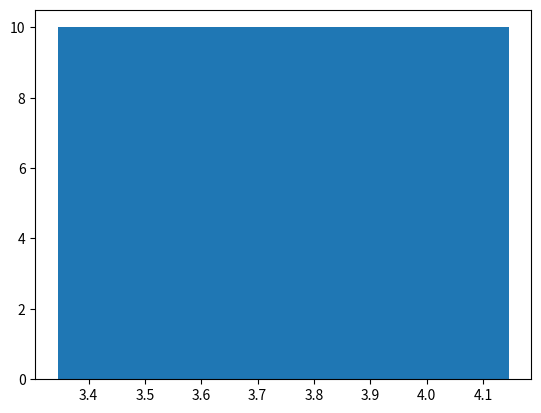
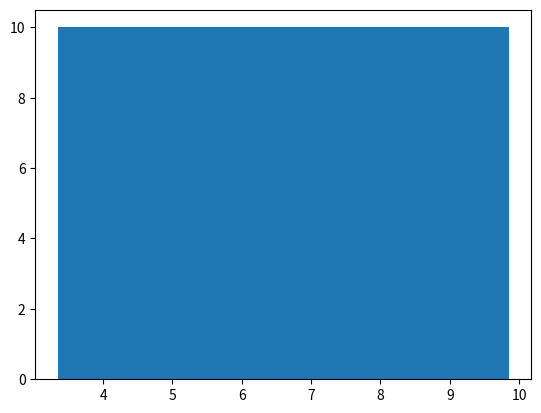

Source code (Python) for these figures, in order:
# %%
import numpy as np
import matplotlib.pyplot as plt

def update_distortion_state(old_state, weight, midpoint, interval_len):
    x, y, z, w, v = old_state

    x_new = x + 2.0 * weight * midpoint * z
    y_new = y + 2.0 * weight * w
    z_new = z + weight
    w_new = w + weight * midpoint
    v_new = v + (weight * weight) * (interval_len / 3.0)

    return np.array([x_new, y_new, z_new, w_new, v_new])

def incremental_distortion(t, w):
    """
    Compute the full distortion using the incremental approach,
    accumulating both cross-interval and intra-interval terms in one pass.

    Args:
      t: array of shape (N+1,) for interval boundaries
      w: array of shape (N,) for weights
    Returns:
      distortion: scalar = sum_{i,j} w_i w_j |m_i - m_j| + (1/3)*sum_i [w_i^2 * (t_{i+1}-t_i)]
    """
    # Midpoints
    midpoints = 0.5 * (t[:-1] + t[1:])
    intervals = (t[1:] - t[:-1])

    # Initialize the state = [x, y, z, w, v].
    state = np.zeros(5, dtype=np.float32)

    # Accumulate
    for i in range(len(w)):
        state = update_distortion_state(state, w[i], midpoints[i], intervals[i])
        # print(i, state)

    # Unpack final state
    x, y, _, _, v = state
    # Cross-interval portion = (x - y)
    # Intra-interval portion = v
    return (x - y) + v

def distortion_ground_truth(t, w):
    """
    The direct (JAX-like) distortion computation:
      sum_{i,j} w_i w_j |(t_i+t_{i+1})/2 - (t_j+t_{j+1})/2| + sum_i [ w_i^2 (t_{i+1}-t_i)/3 ].
    Implemented in NumPy for testing.
    """
    # Midpoints of intervals:
    ut = 0.5 * (t[:-1] + t[1:])
    # Pairwise absolute differences of midpoints:
    diff = np.abs(ut[:, None] - ut[None, :])
    # sum_{i,j} w_i w_j |m_i - m_j|
    pairwise = np.sum(w * np.sum(w[:, None] * diff, axis=0))
    # sum_i [w_i^2 (t_{i+1}-t_i)/3]
    intra = np.sum(w**2 * (t[1:] - t[:-1])) / 3.0
    return pairwise + intra

def log1mexp(x):
    """Accurate computation of log(1 - exp(-x)) for x > 0, thanks watsondaniel."""
    # https://cran.r-project.org/web/packages/Rmpfr/vignettes/log1mexp-note.pdf
    return np.where(x > np.log(2), np.log1p(-np.exp(-x)), np.log(-np.expm1(-x)))


def compute_alpha_weights_helper(density_delta):
    log_trans = -np.concatenate(
        [
            np.zeros_like(density_delta[..., :1]),
            np.cumsum(density_delta[..., :-1], axis=-1),
        ],
        axis=-1,
    )

    log_weights = log1mexp(density_delta) + log_trans
    weights = np.exp(log_weights)
    return weights

# ---------------------------------------------------------------------
#  Test the two implementations on random inputs:
# ---------------------------------------------------------------------
np.random.seed(42)

def piecewise_constant_function(t, w, x):
    t = np.asarray(t, dtype=np.float32)
    w = np.asarray(w, dtype=np.float32)
    x = np.asarray(x, dtype=np.float32)
    indices = np.searchsorted(t, x, side='right') - 1
    indices = np.clip(indices, 0, len(w) - 1)
    return w[indices]

for _ in range(1):
    # Random number of intervals, each with random boundaries and random weights
    # N = np.random.randint(15, 20)
    N = 1
    ft = np.sort(10*np.random.rand(N+1))  # sorted boundaries
    sigma = np.array([10])#np.random.rand(N)

    t = ft
    dt = t[1:] - t[:-1]
    s1 = piecewise_constant_function(ft, sigma, t[:-1])
    w = compute_alpha_weights_helper(s1 * dt)
    plt.bar(t[:-1], s1)
    plt.show()

    print(t, w)
    val_inc = incremental_distortion(t, w)
    val_gt  = distortion_ground_truth(t, w)

    # print(f"\nN={N}, t={t}, w={w}")
    # print(f"Incremental distortion = {val_inc:.6f}")
    # print(f"Ground-truth distortion= {val_gt:.6f}")
    # print("Match?", np.allclose(val_inc, val_gt, rtol=1e-6, atol=1e-8))

    t2 = np.linspace(t.min(), t.max(), 100)
    dt2 = t2[1:] - t2[:-1]
    s2 = piecewise_constant_function(ft, sigma, t2[:-1])
    w2 = compute_alpha_weights_helper(s2 * dt2)
    val_inc2 = incremental_distortion(t2, w2)
    val_gt2  = distortion_ground_truth(t2, w2)
    plt.bar(t2[:-1], s2)
    plt.show()

    # print(f"\nN={N}, t={t}, w={w}")
    print(f"Incremental distortion = {val_inc:.6f}")
    print(f"Ground-truth distortion= {val_gt:.6f}")
    print(f"Resampled Incremental distortion = {val_inc2:.6f}")
    print(f"Resampled Ground-truth distortion= {val_gt2:.6f}")

# %%
def moment_0_int(a, b, s1):
    return (1 - np.exp(s1*(a - b)))/s1
def moment_1_int(a, b, s1):
    return (a*s1 - (b*s1 + 1)*np.exp(s1*(a - b)) + 1)/s1**2

def self_dist(a, b, s):
    ds = s * (a-b)
    return (2 * s * (a-b) * np.exp(ds) + 1 - np.exp(2*ds)) / s**3

def cross_distortion(t, sigma):
    """
    t: array of boundaries [t0, t1, ..., tN]
    sigma: array of length N of constant densities on each slab
    Intervals are non-overlapping and in ascending order. 
    """
    N = len(sigma)

    # 1) Precompute M0(i), M1(i), and diagonal dist
    M0_array = np.empty(N, dtype=float)
    M1_array = np.empty(N, dtype=float)
    diag_array = np.empty(N, dtype=float)
    T_array = np.empty(N, dtype=float)
    T = 1

    for i in range(N):
        t1, t2 = t[i], t[i+1]
        M0_array[i] = T*moment_0_int(t1, t2, sigma[i])
        M1_array[i] = T*moment_1_int(t1, t2, sigma[i])
        diag_array[i] = T*T*self_dist(t1, t2, sigma[i])
        T_array[i] = T
        alpha = 1-np.exp(-sigma[i]*(t2-t1))
        T = T * (1-alpha)
    # print(T_array)

    # 2) Accumulate cross-dist using prefix sums
    cross_dist = 0.0
    for j in range(N):
        for i in range(j):
            cross_dist += M1_array[j]*M0_array[i] - M0_array[j]*M1_array[i]

    # 3) Sum diagonal
    diag_dist = diag_array.sum()
    # print(diag_array, cross_dist)

    return 2*cross_dist + diag_dist

N = 1
ft = np.sort(10*np.random.rand(N+1))  # sorted boundaries
sigma = np.random.rand(N)
print('cd1:', cross_distortion(ft, sigma))

t2 = np.linspace(ft.min(), ft.max(), 200)
dt2 = t2[1:] - t2[:-1]
# print(ft, t2)
s2 = piecewise_constant_function(ft, sigma, t2[:-1])
# print(sigma, s2)

print('cd2:', cross_distortion(t2, s2))
print(self_dist(ft.min(), ft.max(), sigma))

# %%
def update_distortion_state_int(state, t1, t2, sigma):
    x, y, z, w, v, T = state
    m0 = T*moment_0_int(t1, t2, sigma)
    m1 = T*moment_1_int(t1, t2, sigma)
    new_z = z + m0
    new_w = w + m1
    new_x = x + z * m1
    new_y = y + w * m0
    new_v = v + T*T*self_dist(t1, t2, sigma)
    alpha = 1-np.exp(-sigma*(t2-t1))
    new_T = T * (1-alpha)
    return np.array([new_x, new_y, new_z, new_w, new_v, new_T])

def incremental_distortion(t, sigma):
    state = np.zeros(6, dtype=np.float32)
    state[-1] = 1
    for i in range(len(sigma)):
        state = update_distortion_state_int(state, t[i], t[i+1], sigma[i])
    x, y, _, _, v, _ = state
    return 2*(x - y) + v

# N = 1
# ft = np.sort(10*np.random.rand(N+1))  # sorted boundaries
# sigma = np.random.rand(N)
print(incremental_distortion(ft, sigma))
print(cross_distortion(ft, sigma))

print('id:', incremental_distortion(t2, s2))
print('cd:', cross_distortion(t2, s2))


# %%
import numpy as np
def f(x, y, a, b, s):
    return np.exp(-s * (x-a)) * np.exp(-s * (y-a)) * np.abs(x-y)

def f2(x, y, a, b, s):
    return 2*np.exp(-s * (x-a)) * np.exp(-s * (y-a)) * (x-y)

def double_integral(a, b, s, num_points=200):
    """
    Numerically approximate the double integral of f(x, y, a, b, s)
    over x, y in [a, b] using a 2D Riemann sum.
    
    Parameters:
    -----------
      a          : float, lower limit of integration
      b          : float, upper limit of integration
      s          : float, parameter for the integrand
      num_points : int, number of points along each dimension for the Riemann sum

    Returns:
    --------
      result : float, approximate value of the double integral
    """
    
    # Create 1D arrays of x and y values
    x_values = np.linspace(a, b, num_points)
    y_values = np.linspace(a, b, num_points)

    # Step sizes in x and y
    dx = (b - a) / (num_points - 1)
    dy = (b - a) / (num_points - 1)

    # Create 2D mesh grids for x and y
    X, Y = np.meshgrid(x_values, y_values, indexing='xy')

    # Evaluate f over the mesh
    Z = f(X, Y, a, b, s)
    result1 = Z.sum() * dx * dy
    Z = (X > Y) * f2(X, Y, a, b, s)

    # Compute the Riemann-sum
    result2 = Z.sum() * dx * dy
    return result2

import sympy

# Define symbols
x, y = sympy.symbols('x y', real=True, positive=True)
a_sym, b_sym, s_sym = sympy.symbols('a b s', real=True, positive=True)

# Define the integrand f2(x, y, a, b, s) = 2 * e^{-s(x-a)} * e^{-s(y-a)} * (x - y)
f2_sym = 2 * sympy.exp(-s_sym*(x - a_sym)) * sympy.exp(-s_sym*(y - a_sym)) * (x - y)

# Perform the inner integral w.r.t. y: from y=a to y=x
inner_integral = sympy.integrate(f2_sym, (y, a_sym, x))

# Perform the outer integral w.r.t. x: from x=a to x=b
result = sympy.integrate(inner_integral, (x, a_sym, b_sym))

# Optionally simplify the resulting expression
result_simplified = sympy.simplify(result)

# Print the final symbolic result
print("Symbolic result (unsimplified):", result)
print("Symbolic result (simplified):", result_simplified)

a = 0
b = 3
s = 10
print(double_integral(a, b, s))
print(result_simplified.subs({a_sym: a, b_sym: b, s_sym: s}).evalf())
print(self_dist(a, b, s))

# %%
def g(x, y, a, b, c, d, s1, s2):
    return 2*np.exp(-s1 * (x-a)) * np.exp(-s2 * (y-c)) * (x-y)

def g_int(a, b, c, d, s1, s2):
    return -(moment_1_int(c, d, s2) * moment_0_int(a, b, s1) - moment_0_int(c, d, s2) * moment_1_int(a, b, s1))

# %%
#
# Part B: Symbolically integrate g(x,y) in Sympy to check its closed form
#
x_sym, y_sym = sympy.symbols('x y', real=True)
a_sym, b_sym, c_sym, d_sym = sympy.symbols('a b c d', real=True)
s1_sym, s2_sym = sympy.symbols('s1 s2', real=True, positive=True)

# Define the integrand in Sympy:
g_expr = 2*sympy.exp(-s1_sym*(x_sym-a_sym)) * sympy.exp(-s2_sym*(y_sym - c_sym)) * (x_sym - y_sym)

# Symbolic double integral: ∫(x=a..b) ∫(y=c..d) g_expr dy dx
inner_int = sympy.integrate(g_expr, (y_sym, c_sym, d_sym))
sym_result = sympy.integrate(inner_int, (x_sym, a_sym, b_sym))
sym_result_simplified = sympy.simplify(sym_result)

#
# Part C: Numeric 2D integral (Riemann sum) to verify
#
def numeric_double_integral(a, b, c, d, s1, s2, num_points=200):
    """
    Numerically approximate ∫[x=a..b] ∫[y=c..d] g(x,y) dy dx
    using a simple 2D Riemann sum.
    """
    x_vals = np.linspace(a, b, num_points)
    y_vals = np.linspace(c, d, num_points)
    dx = (b - a)/(num_points - 1)
    dy = (d - c)/(num_points - 1)

    total = 0.0
    for xi in x_vals:
        for yi in y_vals:
            total += g(xi, yi, a, b, c, d, s1, s2) * dx * dy
    return total

# Choose some numeric values
a_val, b_val = 0.0, 1.0
c_val, d_val = 2.0, 4.0
s1_val, s2_val = 2.0, 5.0

# 1) Evaluate the symbolic expression
sym_val = sym_result_simplified.subs({
    a_sym: a_val,
    b_sym: b_val,
    c_sym: c_val,
    d_sym: d_val,
    s1_sym: s1_val,
    s2_sym: s2_val
}).evalf()

# 2) Evaluate the closed-form expression g_int(...)
closed_form_val = g_int(a_val, b_val, c_val, d_val, s1_val, s2_val)

# 3) Perform a numerical 2D Riemann sum
num_val = numeric_double_integral(a_val, b_val, c_val, d_val, s1_val, s2_val, num_points=400)

# Print all results to compare
print(f"Sympy Integral       = {sym_val}")
print(f"Closed-form (g_int)  = {closed_form_val}")
print(f"Numeric Approx       = {num_val}")

# %%
import sympy

# Declare the symbols
x, a, b, s1 = sympy.symbols('x a b s1', positive=True)
y, c, d, s2 = sympy.symbols('y c d s2', positive=True)

# -------------------------------------------------------------------
# 1) Define the four 1D integrals (moments) in Sympy
# -------------------------------------------------------------------

# X0(s1) = ∫[x=a..b] e^{-s1*(x-a)} dx
X0_expr = sympy.integrate(sympy.exp(-s1*(x - a)), (x, a, b))

# X1(s1) = ∫[x=a..b] x e^{-s1*(x-a)} dx
X1_expr = sympy.integrate(x*sympy.exp(-s1*(x - a)), (x, a, b))

# Y0(s2) = ∫[y=c..d] e^{-s2*(y-c)} dy
Y0_expr = sympy.integrate(sympy.exp(-s2*(y - c)), (y, c, d))

# Y1(s2) = ∫[y=c..d] y e^{-s2*(y-c)} dy
Y1_expr = sympy.integrate(y*sympy.exp(-s2*(y - c)), (y, c, d))

# Simplify them
X0_simpl = sympy.simplify(X0_expr)
X1_simpl = sympy.simplify(X1_expr)
Y0_simpl = sympy.simplify(Y0_expr)
Y1_simpl = sympy.simplify(Y1_expr)

print("X0(s1) =", X0_expr, " => simplified:", X0_simpl)
print("X1(s1) =", X1_expr, " => simplified:", X1_simpl)
print("Y0(s2) =", Y0_expr, " => simplified:", Y0_simpl)
print("Y1(s2) =", Y1_expr, " => simplified:", Y1_simpl)

def moment_0_int(a, b, s1):
    return (1 - np.exp(s1*(a - b)))/s1
def moment_1_int(a, b, s1):
    return (a*s1 - (b*s1 + 1)*np.exp(s1*(a - b)) + 1)/s1**2
def g_int(a, b, c, d, s1, s2):
    return -2*(moment_1_int(c, d, s2) * moment_0_int(a, b, s1) - moment_0_int(c, d, s2) * moment_1_int(a, b, s1))
print(X0_simpl.subs({a: a_val, b: b_val, s1: s1_val}), moment_0_int(a_val, b_val, s1_val))

# -------------------------------------------------------------------
# 2) Combine to form the final 2D integral from the factorization
#    2 [ X1(s1)*Y0(s2) - Y1(s2)*X0(s1) ]
# -------------------------------------------------------------------
twoD_expr_factorized = 2*(X1_expr*Y0_expr - Y1_expr*X0_expr)
twoD_simpl_factorized = sympy.simplify(twoD_expr_factorized)

# -------------------------------------------------------------------
# 3) Directly integrate g(x,y) in Sympy to confirm the same result
#    g(x,y) = 2 * e^{-s1(x-a)} * e^{-s2(y-c)} * (x - y)
# -------------------------------------------------------------------
g_expr = 2*sympy.exp(-s1*(x-a))*sympy.exp(-s2*(y-c))*(x - y)
twoD_expr_direct = sympy.integrate(sympy.integrate(g_expr, (y, c, d)), (x, a, b))
twoD_simpl_direct = sympy.simplify(twoD_expr_direct)

print("\n\n== Factorized approach integral ==")
print("Un-simplified:", twoD_expr_factorized)
print("Simplified   :", twoD_simpl_factorized)

print("\n== Direct double integral of g(x,y) ==")
print("Un-simplified:", twoD_expr_direct)
print("Simplified   :", twoD_simpl_direct)

# They should match exactly after Sympy's simplification.
diff_expr = sympy.simplify(twoD_simpl_direct - twoD_simpl_factorized)
print("\nDifference between the two approaches =", diff_expr)

# %%
# =======================================================================
# Normalized distortion: w(t) = σ·T·exp(-σ(t-a))
#
# The original moment/self_dist formulas integrate exp(-σ(t-a)) without
# the σ prefactor from the weight function. This means the computed
# distortion differs from Barron's quadrature by missing σ factors.
#
# Fix: include σ in the weight density so the formulas match the actual
# volume rendering weights w_i = T_i·α_i where α_i = 1-exp(-σ_i·δ_i).
# In the thin-interval limit, α/δ → σ, recovering Barron's formula.
# =======================================================================

import sympy as sp

t_s = sp.Symbol('t', positive=True)
a_s, b_s, sigma_s = sp.symbols('a b sigma', positive=True)
x_s, y_s = sp.symbols('x y', positive=True)

w_t = sigma_s * sp.exp(-sigma_s * (t_s - a_s))

# Normalized 0th moment: ∫_a^b σ·exp(-σ(t-a)) dt = α
M0_sym = sp.simplify(sp.integrate(w_t, (t_s, a_s, b_s)))
print("M0 =", M0_sym)

# Normalized 1st moment: ∫_a^b t·σ·exp(-σ(t-a)) dt
M1_sym = sp.simplify(sp.integrate(t_s * w_t, (t_s, a_s, b_s)))
print("M1 =", M1_sym)

# Self-distortion: ∫∫_{[a,b]²} w(x)w(y)|x-y| dx dy
# = 2·∫_a^b ∫_a^x σ²·exp(-σ(x-a))·exp(-σ(y-a))·(x-y) dy dx
# Factor as σ² times the un-normalized self_dist (avoids slow double integral).
# First derive the un-normalized self_dist via nested 1D integrals:
w_x_unnorm = sp.exp(-sigma_s * (x_s - a_s))
w_y_unnorm = sp.exp(-sigma_s * (y_s - a_s))
inner_self = sp.integrate(2 * w_x_unnorm * w_y_unnorm * (x_s - y_s), (y_s, a_s, x_s))
S_unnorm = sp.simplify(sp.integrate(inner_self, (x_s, a_s, b_s)))
S_sym = sp.simplify(sigma_s**2 * S_unnorm)
print("Self (unnorm) =", S_unnorm)
print("Self (norm=σ²×unnorm) =", S_sym)

# %%
# NumPy implementations of the normalized formulas
# Using u = σ(b-a) as the optical thickness of the interval.

def norm_m0(a, b, sigma):
    """∫_a^b σ·exp(-σ(t-a)) dt = 1 - exp(-σ(b-a)) = alpha"""
    return 1 - np.exp(-sigma * (b - a))

def norm_m1(a, b, sigma):
    """∫_a^b t·σ·exp(-σ(t-a)) dt = a·α + (1-(1+u)e^{-u})/σ"""
    u = sigma * (b - a)
    alpha = 1 - np.exp(-u)
    return a * alpha + (1 - (1 + u) * np.exp(-u)) / sigma

def norm_self_dist(a, b, sigma):
    """∫∫_{[a,b]²} w(x)w(y)|x-y| dxdy = (1 - 2u·e^{-u} - e^{-2u})/σ"""
    u = sigma * (b - a)
    return (1 - 2 * u * np.exp(-u) - np.exp(-2 * u)) / sigma

# %%
# Verify numpy formulas against sympy
for _ in range(5):
    av, bv, sv = sorted(np.random.rand(2) * 10), None, np.random.rand() * 5 + 0.1
    av, bv = np.sort(np.random.rand(2) * 10)
    sv = np.random.rand() * 5 + 0.1
    subs = {a_s: float(av), b_s: float(bv), sigma_s: float(sv)}
    m0_sp = float(M0_sym.subs(subs))
    m0_np = norm_m0(av, bv, sv)
    m1_sp = float(M1_sym.subs(subs))
    m1_np = norm_m1(av, bv, sv)
    s_sp = float(S_sym.subs(subs))
    s_np = norm_self_dist(av, bv, sv)
    assert np.allclose(m0_sp, m0_np, rtol=1e-10), f"M0 mismatch: {m0_sp} vs {m0_np}"
    assert np.allclose(m1_sp, m1_np, rtol=1e-10), f"M1 mismatch: {m1_sp} vs {m1_np}"
    assert np.allclose(s_sp, s_np, rtol=1e-10), f"Self mismatch: {s_sp} vs {s_np}"
print("Sympy vs numpy: all match ✓")

# %%
# Normalized cross_distortion (O(N²) reference)
def cross_distortion_norm(t, sigma):
    N = len(sigma)
    M0 = np.empty(N)
    M1 = np.empty(N)
    S = np.empty(N)
    T = 1.0

    for i in range(N):
        a, b = t[i], t[i + 1]
        alpha = norm_m0(a, b, sigma[i])
        M0[i] = T * norm_m0(a, b, sigma[i])
        M1[i] = T * norm_m1(a, b, sigma[i])
        S[i] = T**2 * norm_self_dist(a, b, sigma[i])
        T *= (1 - alpha)

    cross = 0.0
    for j in range(N):
        for i in range(j):
            cross += M1[j] * M0[i] - M0[j] * M1[i]

    return 2 * cross + S.sum()

# %%
# Normalized state machine (O(N) incremental)
def update_state_norm(state, a, b, sigma):
    x, y, z, w, v, T = state
    m0 = T * norm_m0(a, b, sigma)
    m1 = T * norm_m1(a, b, sigma)
    s = T**2 * norm_self_dist(a, b, sigma)
    alpha = norm_m0(a, b, sigma)

    return np.array([
        x + z * m1,       # accumulates cross: Σ_{i<j} M0_i·M1_j
        y + w * m0,       # accumulates cross: Σ_{i<j} M1_i·M0_j
        z + m0,           # running sum of M0
        w + m1,           # running sum of M1
        v + s,            # running sum of self-distortion
        T * (1 - alpha),  # transmittance
    ])

def incremental_distortion_norm(t, sigma):
    state = np.zeros(6)
    state[-1] = 1.0
    for i in range(len(sigma)):
        state = update_state_norm(state, t[i], t[i + 1], sigma[i])
    x, y, _, _, v, _ = state
    return 2 * (x - y) + v

# %%
# Compare against Barron's numerical quadrature
np.random.seed(42)
print("=== Normalized distortion vs Barron quadrature ===")
for trial in range(5):
    N = np.random.randint(1, 6)
    ft = np.sort(np.random.rand(N + 1) * 10)
    sigma_vals = np.random.rand(N) * 5 + 0.1

    # Exact piecewise-constant distortion
    exact_cd = cross_distortion_norm(ft, sigma_vals)
    exact_inc = incremental_distortion_norm(ft, sigma_vals)

    # Barron's quadrature with fine subdivision (no weight normalization)
    t_fine = np.linspace(ft.min(), ft.max(), 5000)
    dt_fine = t_fine[1:] - t_fine[:-1]
    s_fine = piecewise_constant_function(ft, sigma_vals, t_fine[:-1])
    w_fine = compute_alpha_weights_helper(s_fine * dt_fine)
    barron = distortion_ground_truth(t_fine, w_fine)

    print(f"\nTrial {trial}: N={N}, σ={np.round(sigma_vals, 2)}")
    print(f"  cross_distortion_norm = {exact_cd:.8f}")
    print(f"  incremental_norm      = {exact_inc:.8f}")
    print(f"  Barron quadrature     = {barron:.8f}")
    print(f"  O(N²) == O(N): {np.allclose(exact_cd, exact_inc, rtol=1e-10)}")
    print(f"  Exact ≈ Barron: {np.allclose(exact_cd, barron, rtol=1e-2)} (rel err={abs(exact_cd - barron) / max(abs(barron), 1e-15):.2e})")
